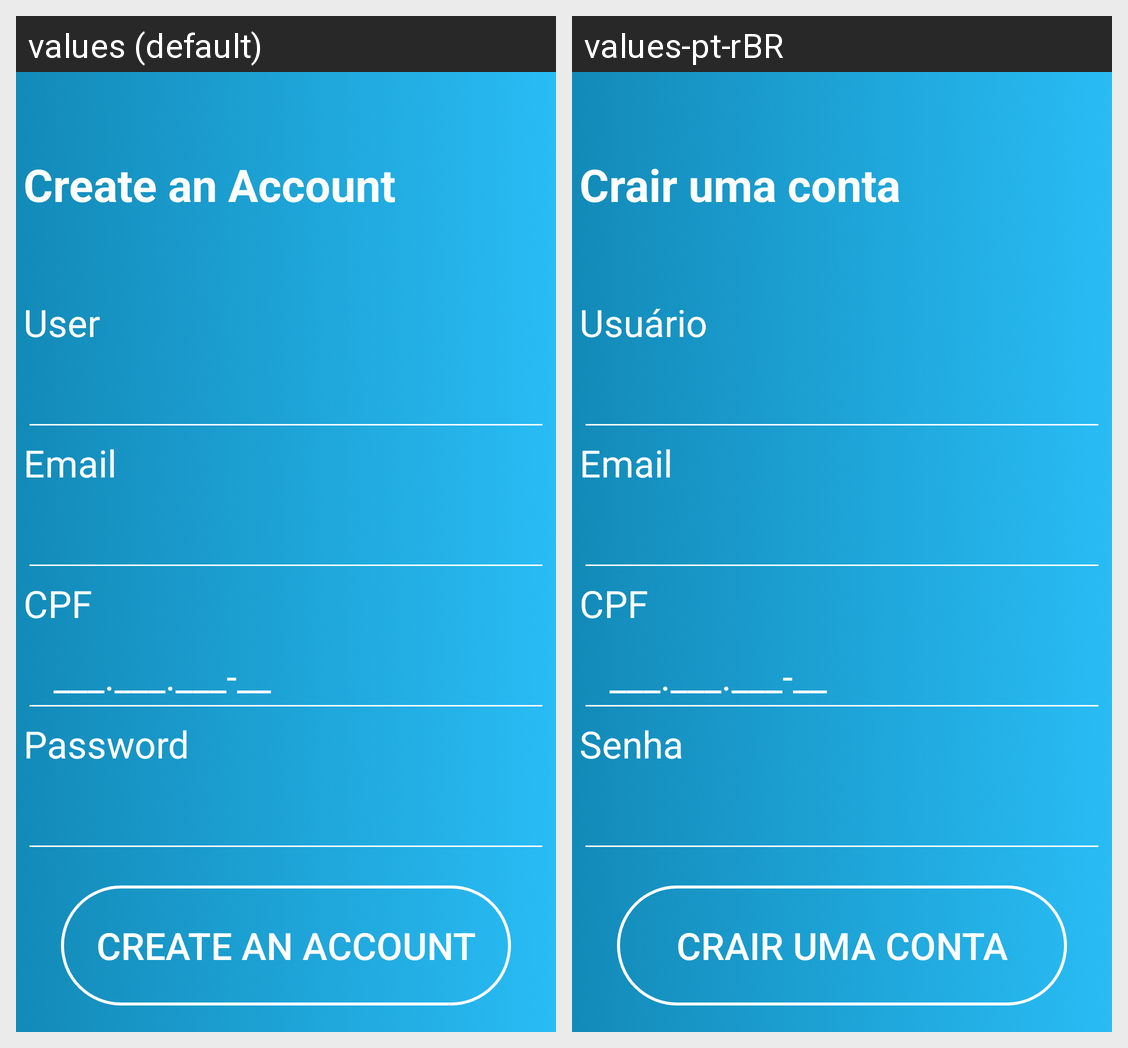

Here is an Android app screen in its default locale and in the app's own translations. Write out the translated-string differences for the strings that appear on this screen.
Android screen res/layout/activity_create_account.xml rendered under 2 locales, left to right: values (default), values-pt-rBR. Device: Nexus 5 (rendered at 1080×1920; each locale shown at half size, 540×960, under a caption strip naming it); theme Theme.Mediatore.NoActionBar.
Strings drawn on this screen, with the default value and each locale's value (text and hints the layout hard-codes, and strings that could not be matched under every locale, appear in the picture but are not listed):

create_account
  values: Create an Account
  values-pt-rBR: Crair uma conta

user
  values: User
  values-pt-rBR: Usuário

email
  values: Email
  values-pt-rBR: Email

cpf
  values: CPF
  values-pt-rBR: CPF

document_hint
  values: ___.___.___-__
  values-pt-rBR: ___.___.___-__

password
  values: Password
  values-pt-rBR: Senha
